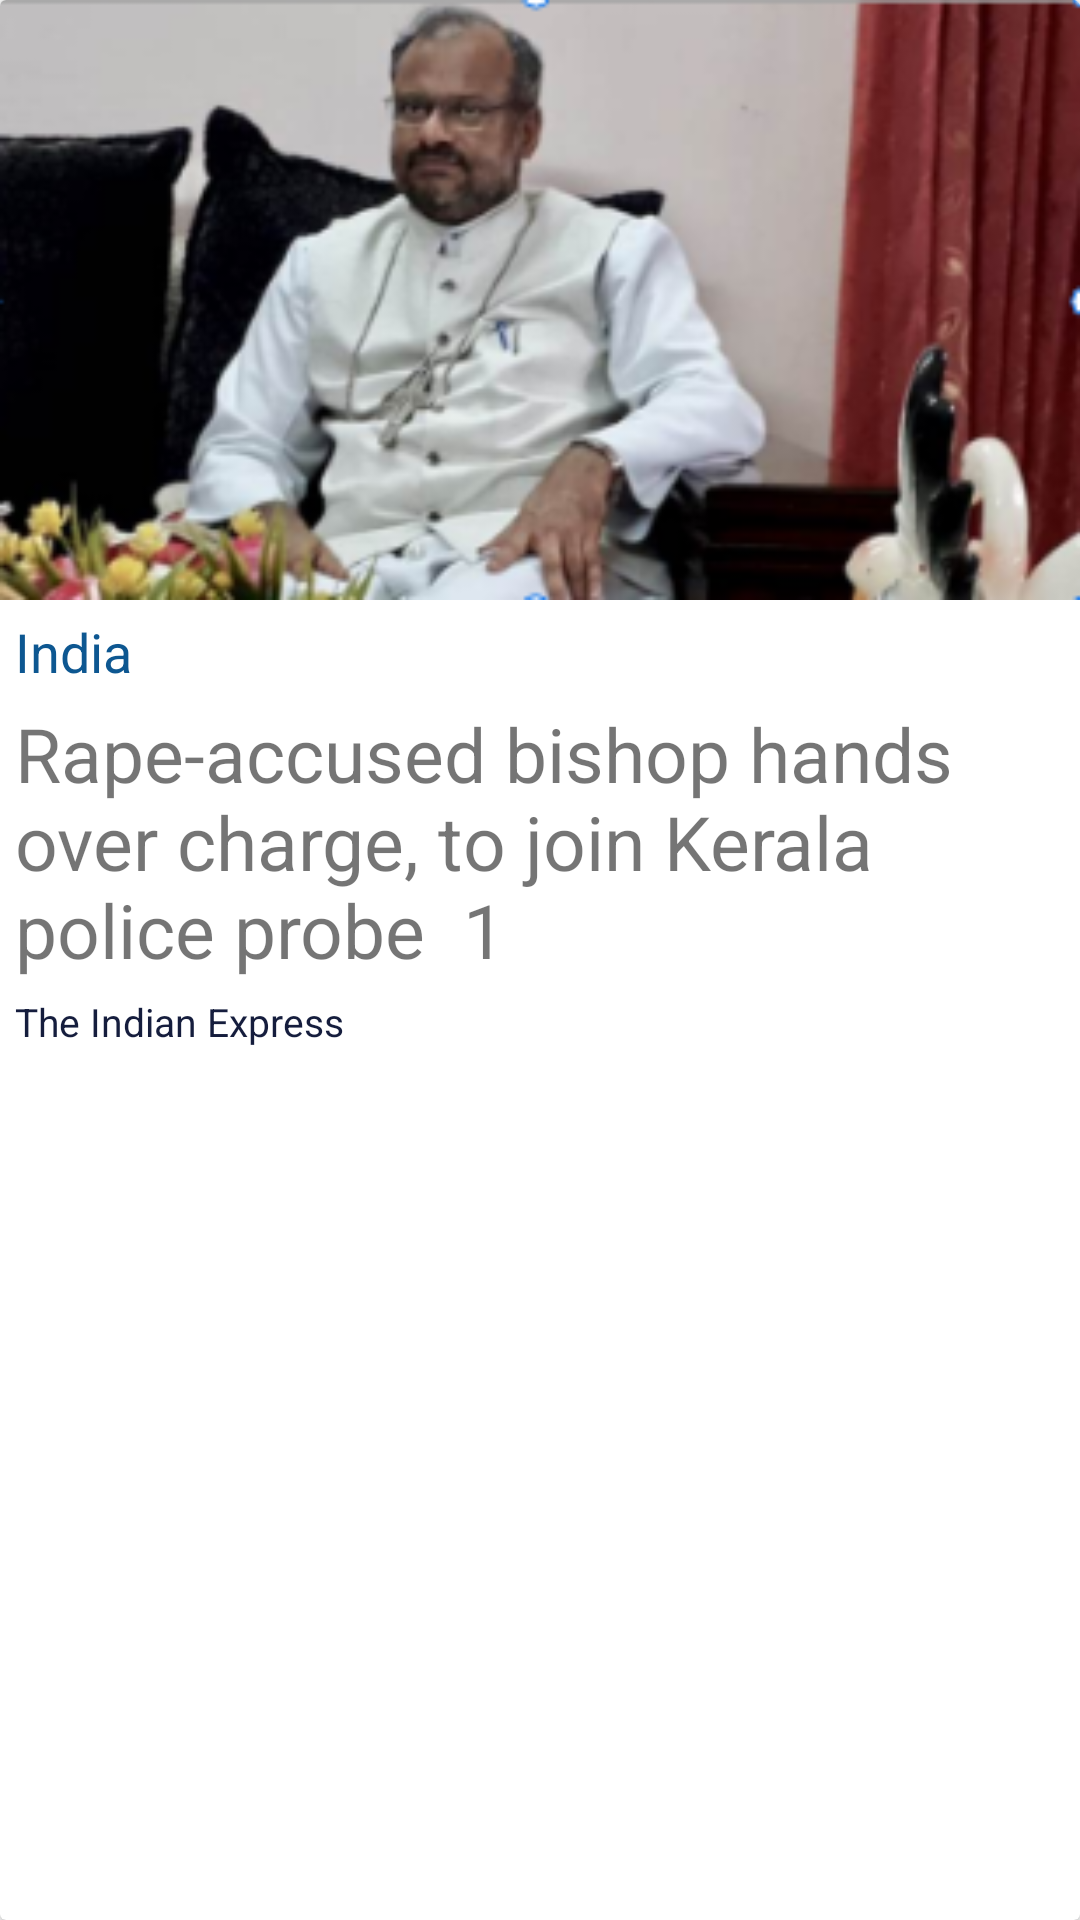

Android layout source for this screen:
<!-- AndroidManifest.xml: application theme Theme.NewsAppKekod -->
<!-- res/layout/fragment_one.xml -->
<?xml version="1.0" encoding="utf-8"?>
<layout xmlns:android="http://schemas.android.com/apk/res/android"
    xmlns:app="http://schemas.android.com/apk/res-auto">


        <androidx.cardview.widget.CardView
            android:layout_width="wrap_content"
            android:layout_height="wrap_content"
            android:backgroundTint="@color/white">
            <LinearLayout
                android:id="@+id/card_one"
                android:layout_width="match_parent"
                android:layout_height="wrap_content"
                android:orientation="vertical">


        <androidx.appcompat.widget.AppCompatImageView
            android:layout_width="match_parent"
            android:layout_height="200dp"
            android:scaleType="fitXY"
            android:src="@drawable/haber1" />

        <TextView
            android:id="@+id/textView"
            android:layout_width="wrap_content"
            android:layout_height="wrap_content"
            android:layout_marginLeft="5dp"
            android:layout_weight="1"
            android:text="India"
            android:textColor="@color/blue"
            android:textSize="18sp"
            android:layout_marginTop="5dp"/>

        <TextView
            android:id="@+id/textView2"
            android:layout_marginTop="5dp"
            android:layout_width="wrap_content"
            android:layout_height="wrap_content"
            android:layout_marginLeft="5dp"
            android:layout_weight="1"
            android:text="Rape-accused bishop hands over charge, to join Kerala police probe  1"
            android:textSize="25sp" />

        <TextView
            android:id="@+id/textView3"
            android:layout_marginTop="5dp"
            android:layout_width="wrap_content"
            android:layout_height="wrap_content"
            android:layout_marginLeft="5dp"
            android:text="The Indian Express"
            android:textSize="13sp"
            android:textColor="@color/blue2"
            />
            </LinearLayout>
        </androidx.cardview.widget.CardView>



</layout>
<!-- resources referenced by this layout -->
<resources>
  <color name="blue">#0D5791</color>
  <color name="blue2">#151D3D</color>
  <color name="white">#FFFFFFFF</color>
  <!-- drawable haber1: png bitmap (drawable, 108439 bytes) -->
  <style name="Theme.NewsAppKekod" parent="Theme.MaterialComponents.DayNight.NoActionBar">
  
          
          <item name="colorPrimary">@color/pink_second</item>
          <item name="colorPrimaryVariant">@color/pink_first</item>
          <item name="colorOnPrimary">@color/white</item>
          
          <item name="colorSecondary">@color/teal_200</item>
          <item name="colorSecondaryVariant">@color/teal_700</item>
          <item name="colorOnSecondary">@color/black</item>
          
          <item name="android:statusBarColor" tools:targetApi="l">?attr/colorPrimaryVariant</item>
          
      </style>
  <color name="pink_second">#C80E50</color>
  <color name="pink_first">#DA1057</color>
  <color name="teal_200">#FF03DAC5</color>
  <color name="teal_700">#FF018786</color>
  <color name="black">#FF000000</color>
</resources>
